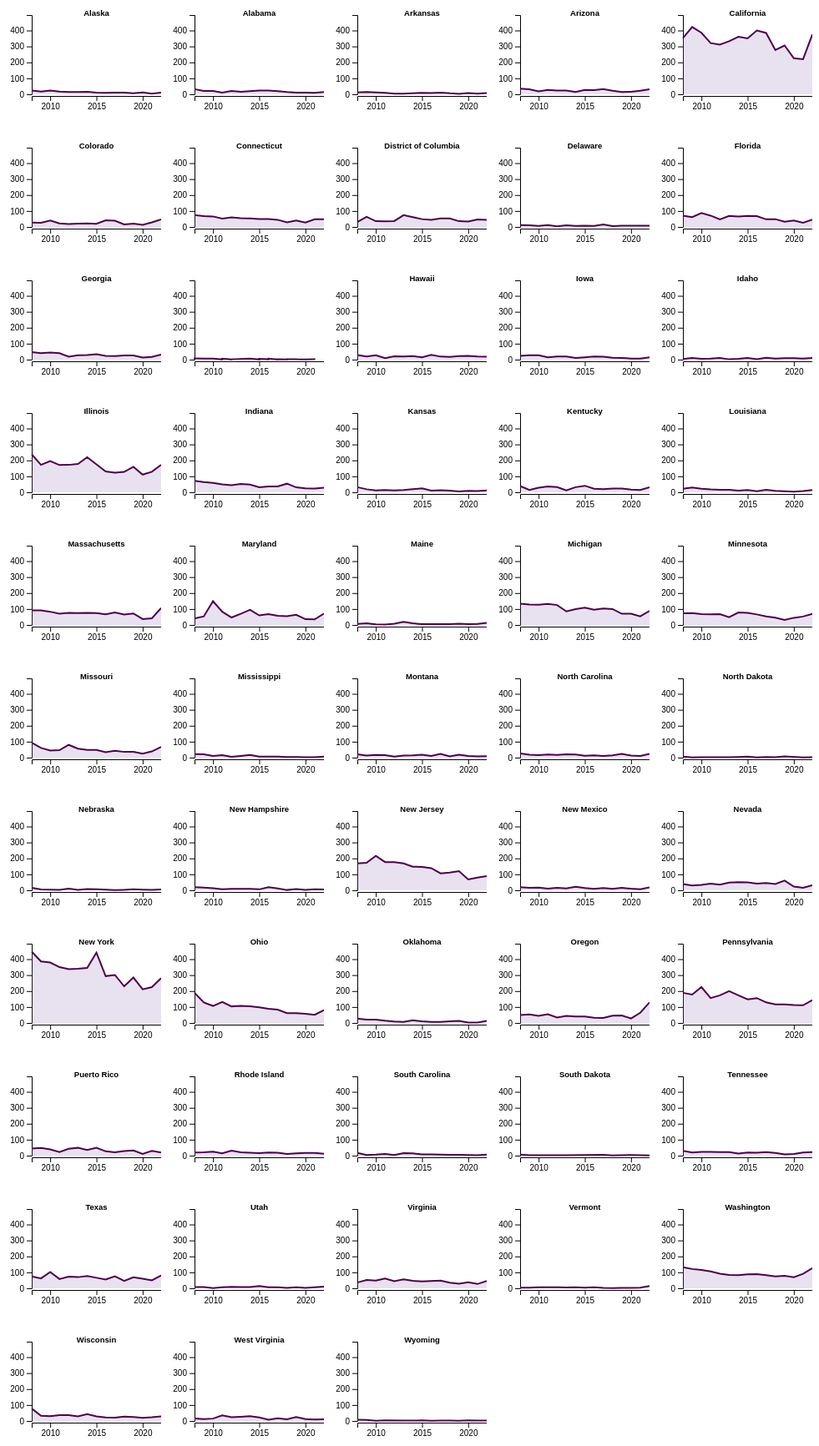
D3 v6 page, settled after 480 driven frames (8 s of simulated time); the page loaded 1 data file(s).



        const margin = { top: 30, right: 0, bottom: 30, left: 40 },
            width = 195 - margin.left - margin.right,
            height = 155 - margin.top - margin.bottom;

        const tooltip = d3.select("#tooltip");

        // Read the data
        d3.csv("cases_filed_st_yr.csv",
            function (d) {
                return { year: d3.timeParse("%Y")(d.year), counts: +d.counts, state: d.state };
            }).then(function (data) {

                // group the data: I want to draw one line per group
                const sumstat = d3.group(data, d => d.state);

                // What is the list of groups?
                allKeys = Array.from(new Set(data.map(d => d.state)))

                // Add an svg element for each group. They will be one beside each other and go to the next row when there is no more room available
                const svg = d3.select("#my_dataviz")
                    .selectAll("uniqueChart")
                    .data(allKeys)
                    .enter()
                    .append("svg")
                    .attr("width", width + margin.left + margin.right)
                    .attr("height", height + margin.top + margin.bottom)
                    .append("g")
                    .attr("transform", `translate(${margin.left},${margin.top})`);

                // Add X axis
                const x = d3.scaleTime()
                    .domain(d3.extent(data, function (d) { return d.year; }))
                    //.domain([2008, d3.max(data, function (d) { return d.year; }) + 50])
                    .range([0, width]);
                //x.domain([new Date(2008, 0, 1), new Date(2022, 0, 1)]);
                svg.append("g")
                    .attr("transform", `translate(0, ${height + 2})`)
                    .call(d3.axisBottom(x)
                        .ticks(4)
                        .tickPadding(3)
                    );

                // Add Y axis
                const y = d3.scaleLinear()
                    .domain([0, d3.max(data, function (d) { return +d.counts; }) + 50])
                    .range([height, 0]);
                svg.append("g")
                    .call(d3.axisLeft(y).ticks(4));

                // color palette
                const color = d3.scaleOrdinal()
                    .domain(allKeys)
                    .range(['#045a8d', '#2b8cbe', '#08519c'])

                // Draw the area
                svg.append("path")
                    .attr("fill", "#8c6bb1")
                    .attr("fill-opacity", .2)
                    .attr("stroke", "none")
                    .attr("d", function (key) {
                        const areaData = data.filter(d => d.state === key);
                        return d3.area()
                            .x(d => x(d.year))
                            .y0(y(0))
                            .y1(d => y(d.counts))
                            (areaData);
                    })


                // Draw the line
                svg.append("path")
                    .attr("fill", "none")
                    .attr("stroke", "#4d004b")
                    .attr("stroke-width", 2)
                    .attr("d", function (key) {
                        const lineData = data.filter(d => d.state === key);
                        return d3.line()
                            .x(d => x(d.year))
                            .y(d => y(d.counts))
                            (lineData);
                    })
                    .on("mouseover", function (event, key) {
                        tooltip.transition().duration(200).style("opacity", .9);

                        const mouseX = d3.pointer(event)[0];
                        const year = x.invert(mouseX).getFullYear();

                        const mouseY = d3.pointer(event)[1];
                        const counts = Math.round(y.invert(mouseY));

                        tooltip.html(`<strong>Year:</strong> ${year}<br/><strong>Petitions:</strong> ${counts}`)
                            .style("left", (event.pageX) + "px")
                            .style("top", (event.pageY - 28) + "px");
                    })
                    .on("mouseout", function () {
                        tooltip.transition().duration(500).style("opacity", 0);
                    });

                // Add titles
                svg.append("text")
                    .attr("text-anchor", "middle")
                    .attr("y", .5)
                    .attr("x", width / 2)
                    .text(key => key)
                    .style("font-family", "sans-serif")
                    .style("font-size", "9.5px")
                    .style("font-weight", "bold");
            });

    

### data: cases_filed_st_yr.csv
year, counts, state
2008, 23, Alaska
2008, 32, Alabama
2008, 12, Arkansas
2008, 35, Arizona
2008, 352, California
2008, 28, Colorado
2008, 74, Connecticut
2008, 31, District of Columbia
2008, 12, Delaware
2008, 71, Florida
2008, 47, Georgia
2008, 2, 
2008, 29, Hawaii
2008, 23, Iowa
2008, 4, Idaho
2008, 238, Illinois
2008, 72, Indiana
2008, 32, Kansas
2008, 39, Kentucky
2008, 22, Louisiana
2008, 92, Massachusetts
2008, 41, Maryland
2008, 7, Maine
2008, 134, Michigan
2008, 73, Minnesota
2008, 94, Missouri
2008, 22, Mississippi
2008, 21, Montana
2008, 26, North Carolina
2008, 6, North Dakota
2008, 16, Nebraska
2008, 19, New Hampshire
2008, 169, New Jersey
2008, 19, New Mexico
2008, 39, Nevada
2008, 447, New York
2008, 189, Ohio
2008, 27, Oklahoma
2008, 50, Oregon
2008, 189, Pennsylvania
2008, 44, Puerto Rico
2008, 19, Rhode Island
2008, 17, South Carolina
2008, 6, South Dakota
2008, 30, Tennessee
2008, 75, Texas
2008, 8, Utah
2008, 36, Virginia
2008, 8, 
2008, 4, Vermont
2008, 132, Washington
2008, 78, Wisconsin
2008, 16, West Virginia
2008, 8, Wyoming
2009, 17, Alaska
2009, 21, Alabama
2009, 15, Arkansas
2009, 31, Arizona
2009, 422, California
2009, 26, Colorado
... 737 more rows